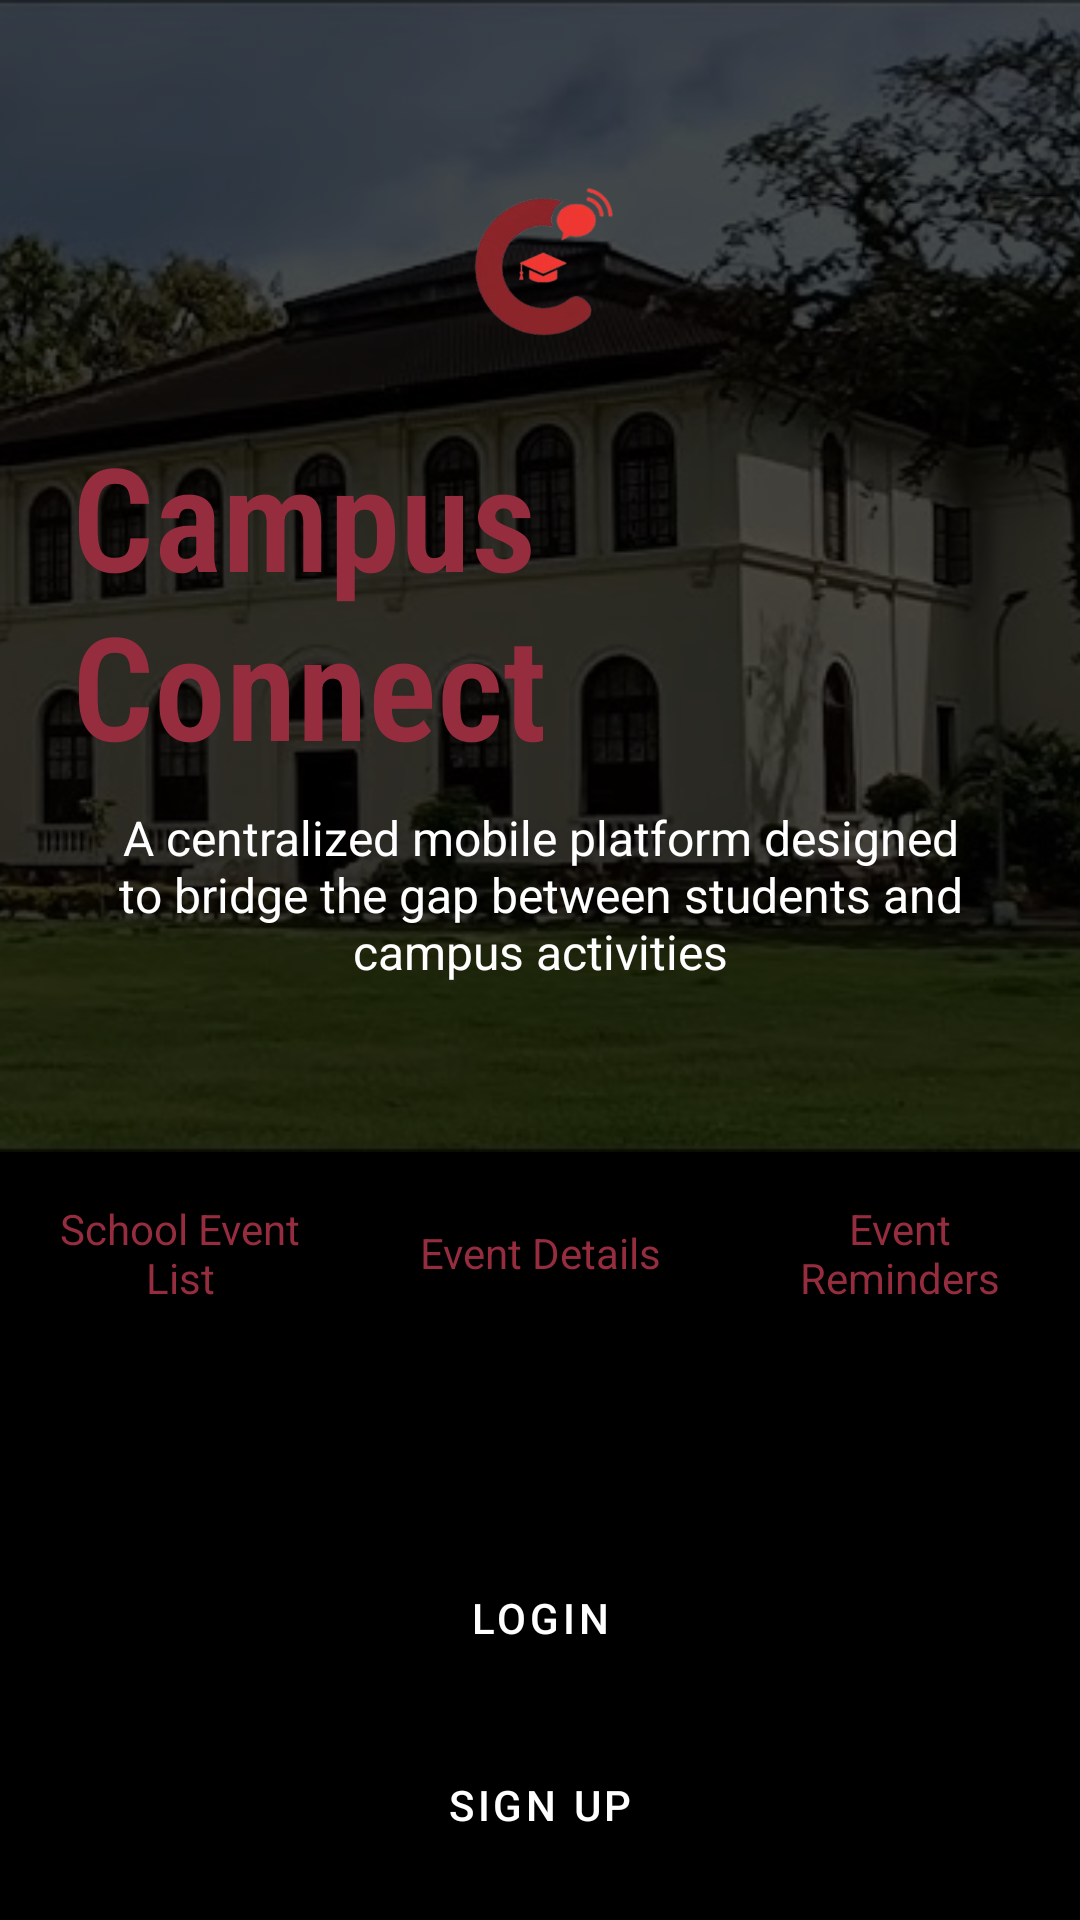

Reconstruct the res/layout file that produces this screen, plus the resources it refers to.
<!-- AndroidManifest.xml: application theme Theme.CampusConnectProjectMad -->
<!-- res/layout/activity_main.xml -->
<?xml version="1.0" encoding="utf-8"?>
<androidx.constraintlayout.widget.ConstraintLayout xmlns:android="http://schemas.android.com/apk/res/android"
    xmlns:app="http://schemas.android.com/apk/res-auto"
    xmlns:tools="http://schemas.android.com/tools"
    android:id="@+id/main"
    android:layout_width="match_parent"
    android:layout_height="match_parent"
    android:background="@color/black"
    tools:context=".MainActivity">


    <RelativeLayout
        android:id="@+id/top_section_layout"
        android:layout_width="0dp"
        android:layout_height="0dp"
        app:layout_constraintHeight_percent="0.6"
        app:layout_constraintTop_toTopOf="parent"
        app:layout_constraintStart_toStartOf="parent"
        app:layout_constraintEnd_toEndOf="parent">

        <ImageView
            android:layout_width="match_parent"
            android:layout_height="match_parent"
            android:scaleType="centerCrop"
            android:src="@drawable/background"
            android:alpha="0.8"
            android:contentDescription="@string/campus_background_image" />

        <View
            android:layout_width="match_parent"
            android:layout_height="match_parent"
            android:background="#A3000000" />

        <LinearLayout
            android:layout_width="match_parent"
            android:layout_height="wrap_content"
            android:orientation="vertical"
            android:gravity="center_horizontal"
            android:layout_centerInParent="true"
            android:paddingHorizontal="24dp">

            <ImageView
                android:layout_width="100dp"
                android:layout_height="100dp"
                android:layout_marginBottom="8dp"
                android:contentDescription="@string/app_logo"
                android:src="@drawable/ic_campus_connect_logo" />

            <TextView
                android:layout_width="wrap_content"
                android:layout_height="wrap_content"
                android:text="@string/campus_connect"
                android:textColor="@color/red_campus_connect"
                android:textSize="48sp"
                android:textStyle="bold"
                android:fontFamily="sans-serif-condensed-light"
                android:layout_marginBottom="8dp"/>

            <TextView
                android:layout_width="wrap_content"
                android:layout_height="wrap_content"
                android:text="@string/a_centralized_mobile_platform_designed_to_bridge_the_gap_between_students_and_campus_activities"
                android:textColor="@color/white"
                android:textSize="16sp"
                android:gravity="center"
                android:layout_marginBottom="24dp"/>

        </LinearLayout>

        <ImageButton
            android:id="@+id/btn_exit_arrow"
            android:layout_width="48dp"
            android:layout_height="48dp"
            android:layout_alignParentEnd="true"
            android:layout_marginTop="16dp"
            android:layout_marginEnd="16dp"
            android:background="?attr/selectableItemBackgroundBorderless"
            android:contentDescription="@string/exit"
            android:src="@drawable/ic_arrow_back"
            app:tint="@color/red_campus_connect" />

    </RelativeLayout>

    <LinearLayout
        android:id="@+id/features_section_layout"
        android:layout_width="0dp"
        android:layout_height="0dp"
        android:orientation="vertical"
        android:background="@color/black"
        android:paddingTop="16dp"
        android:paddingBottom="16dp"
        app:layout_constraintTop_toBottomOf="@id/top_section_layout"
        app:layout_constraintBottom_toBottomOf="parent"
        app:layout_constraintStart_toStartOf="parent"
        app:layout_constraintEnd_toEndOf="parent">

        <LinearLayout
            android:layout_width="match_parent"
            android:layout_height="wrap_content"
            android:orientation="horizontal"
            android:gravity="center"
            android:layout_marginBottom="8dp"
            android:weightSum="3">
            <TextView
                android:layout_width="0dp"
                android:layout_height="wrap_content"
                android:layout_weight="1"
                android:text="@string/school_event_list"
                android:textColor="@color/red_campus_connect"
                android:textSize="14sp"
                android:gravity="center"
                android:layout_marginHorizontal="8dp"/>
            <TextView
                android:layout_width="0dp"
                android:layout_height="wrap_content"
                android:layout_weight="1"
                android:text="@string/event_details"
                android:textColor="@color/red_campus_connect"
                android:textSize="14sp"
                android:gravity="center"
                android:layout_marginHorizontal="8dp"/>
            <TextView
                android:layout_width="0dp"
                android:layout_height="wrap_content"
                android:layout_weight="1"
                android:text="@string/event_reminders"
                android:textColor="@color/red_campus_connect"
                android:textSize="14sp"
                android:gravity="center"
                android:layout_marginHorizontal="8dp"/>
        </LinearLayout>

        <LinearLayout
            android:layout_width="match_parent"
            android:layout_height="wrap_content"
            android:orientation="horizontal"
            android:gravity="center"
            android:layout_marginBottom="24dp"
            android:weightSum="3">
            <ImageView
                android:layout_width="0dp"
                android:layout_height="48dp"
                android:layout_weight="1"
                android:src="@drawable/ic_event_list"
                android:contentDescription="@string/school_event_list"
                app:tint="@color/white"
                android:paddingHorizontal="24dp"/>
            <ImageView
                android:layout_width="0dp"
                android:layout_height="48dp"
                android:layout_weight="1"
                android:src="@drawable/ic_event_details"
                android:contentDescription="@string/event_details"
                app:tint="@color/white"
                android:paddingHorizontal="24dp"/>
            <ImageView
                android:layout_width="0dp"
                android:layout_height="48dp"
                android:layout_weight="1"
                android:src="@drawable/ic_event_reminders"
                android:contentDescription="@string/event_reminders"
                app:tint="@color/white"
                android:paddingHorizontal="24dp"/>
        </LinearLayout>

        <Button
            android:id="@+id/btn_login"
            android:layout_width="match_parent"
            android:layout_height="wrap_content"
            android:text="@string/login"
            android:textColor="@color/white"
            android:backgroundTint="@color/dark_red_button"
            app:backgroundTint="@color/dark_red_button"
            android:layout_marginHorizontal="24dp"
            android:layout_marginBottom="16dp"
            android:minHeight="48dp"
            style="@style/Widget.MaterialComponents.Button"/>

        <Button
            android:id="@+id/btn_sign_up"
            android:layout_width="match_parent"
            android:layout_height="wrap_content"
            android:text="@string/sign_up"
            android:textColor="@color/white"
            android:backgroundTint="@color/dark_red_button"
            app:backgroundTint="@color/dark_red_button"
            android:layout_marginHorizontal="24dp"
            android:minHeight="48dp"
            style="@style/Widget.MaterialComponents.Button"/>

    </LinearLayout>

</androidx.constraintlayout.widget.ConstraintLayout>
<!-- resources referenced by this layout -->
<resources>
  <color name="black">#FF000000</color>
  <color name="dark_red_button">#7D2431</color>
  <color name="red_campus_connect">#962D3E</color>
  <color name="white">#FFFFFFFF</color>
  <!-- drawable background: png bitmap (drawable, 434851 bytes) -->
  <!-- drawable ic_campus_connect_logo: png bitmap (drawable, 31112 bytes) -->
  <string name="a_centralized_mobile_platform_designed_to_bridge_the_gap_between_students_and_campus_activities">A centralized mobile platform designed to bridge the gap between students and campus activities</string>
  <string name="app_logo">App logo</string>
  <string name="campus_background_image">Campus background image</string>
  <string name="campus_connect">Campus Connect</string>
  <string name="event_details">Event Details</string>
  <string name="event_reminders">Event Reminders</string>
  <string name="exit">Exit</string>
  <string name="login">Login</string>
  <string name="school_event_list">School Event List</string>
  <string name="sign_up">Sign Up</string>
  <style name="Theme.CampusConnectProjectMad" parent="Base.Theme.CampusConnectProjectMad" />
  <style name="Base.Theme.CampusConnectProjectMad" parent="Theme.Material3.DayNight.NoActionBar">
          
          
      </style>
</resources>
